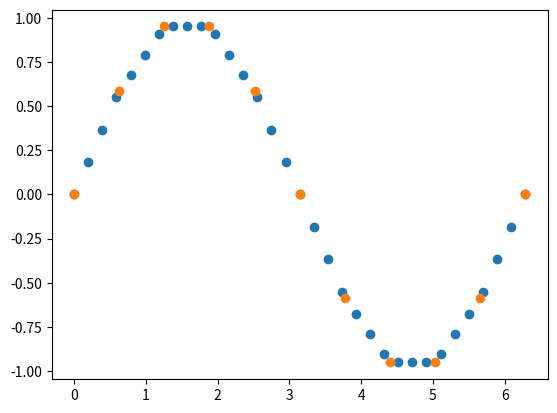

Generate this figure with matplotlib:
# -*- encoding: utf-8 -*-

"""
4.4.5 插值函数
"""

import numpy as np
import matplotlib.pyplot as plt

_x = np.linspace(0, 2*np.pi, 11)
_y = np.sin(_x)
x = np.linspace(0, 2*np.pi, 33)
y = np.interp(x, _x, _y)

plt.plot(x, y, 'o')
plt.plot(_x, _y, 'o')
plt.show()
